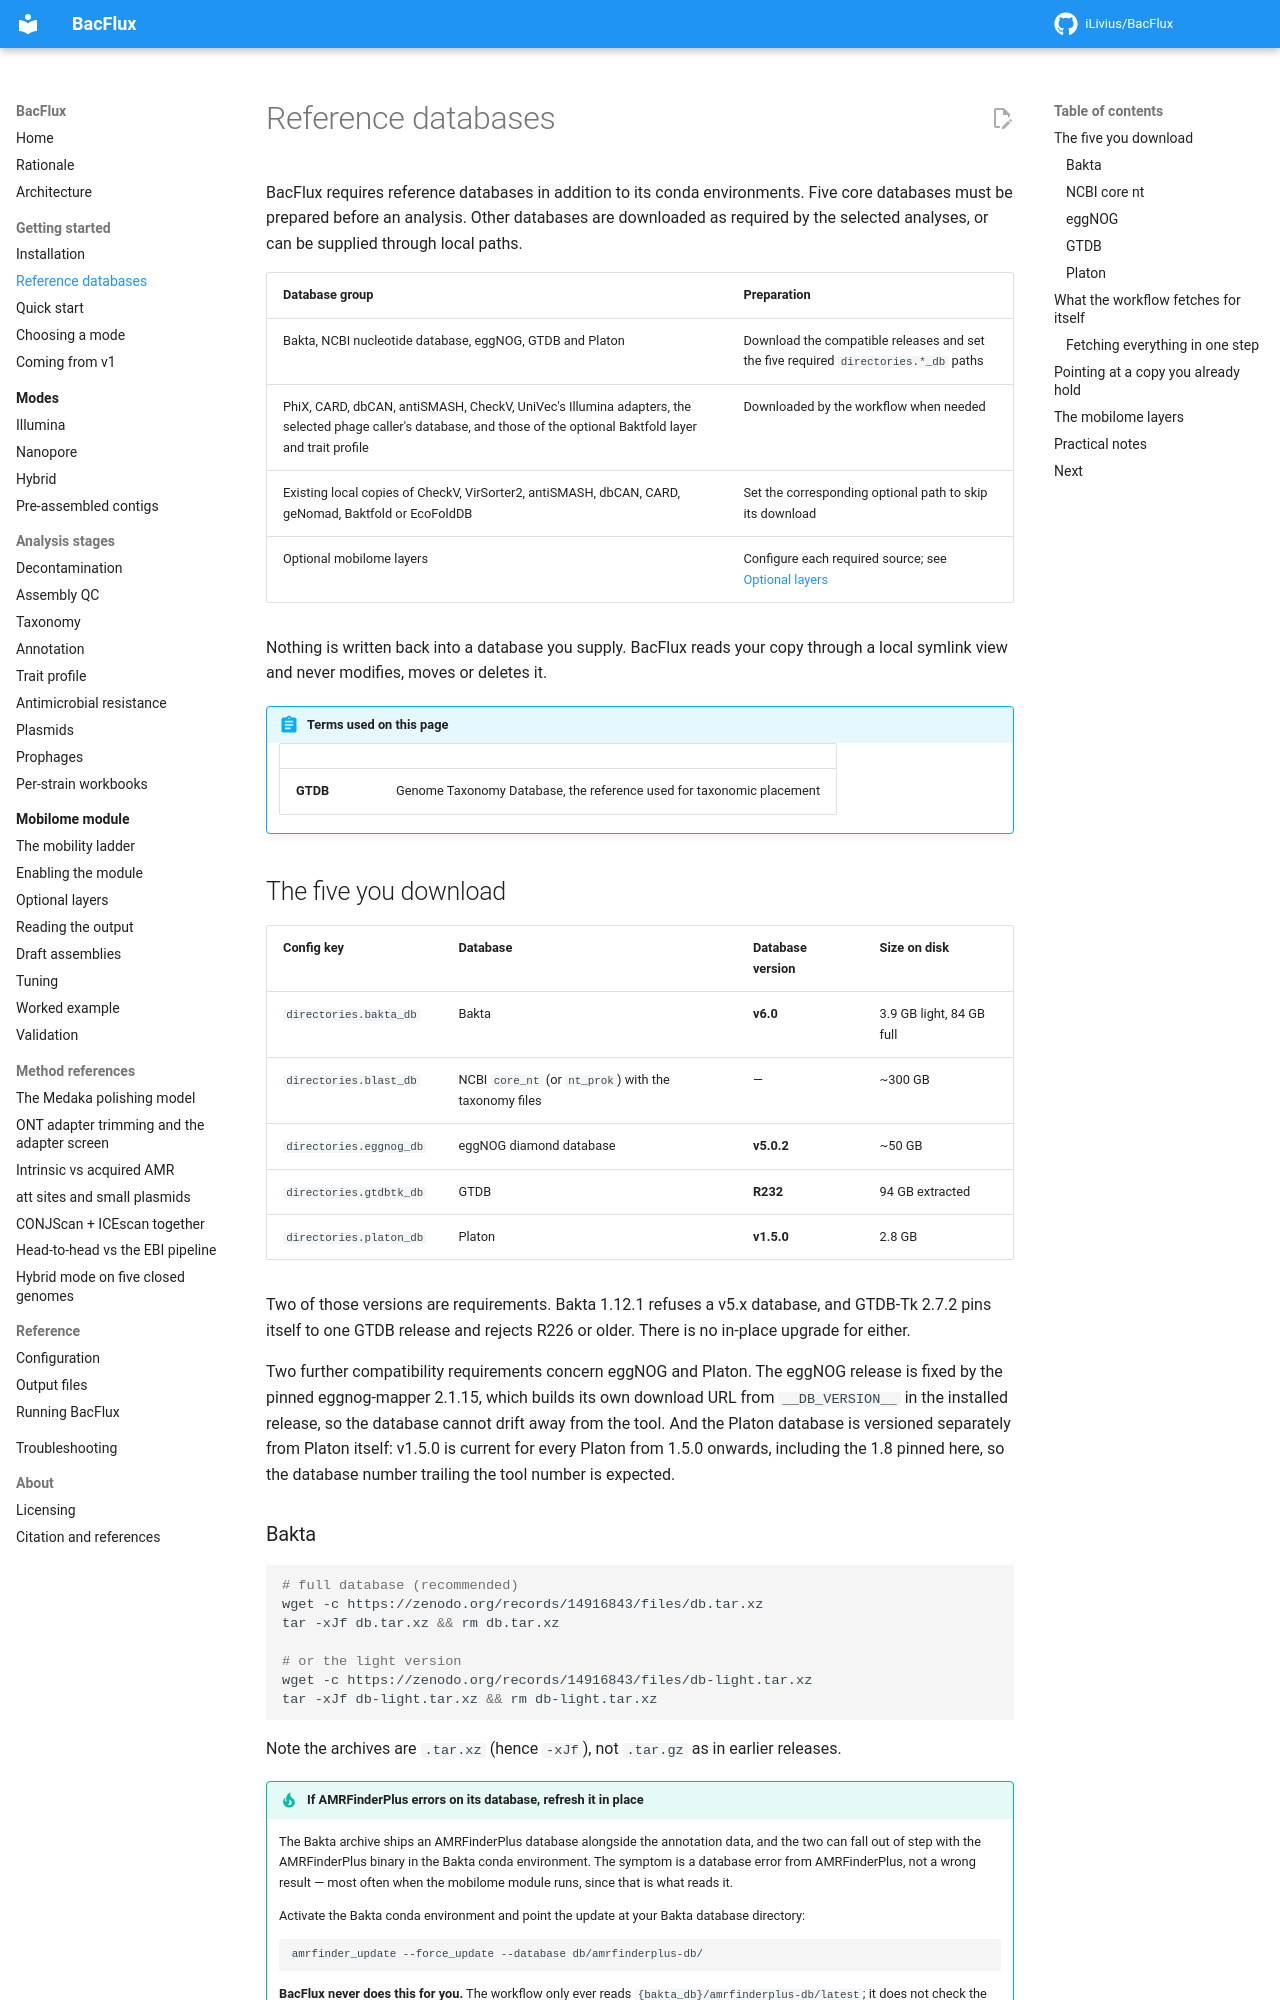

repository: iLivius/BacFlux · page: getting-started/databases/index.html · generator: mkdocs

# Reference databases

BacFlux requires reference databases in addition to its conda environments. Five
core databases must be prepared before an analysis. Other databases are downloaded
as required by the selected analyses, or can be supplied through local paths.

| Database group | Preparation |
|---|---|
| Bakta, NCBI nucleotide database, eggNOG, GTDB and Platon | Download the compatible releases and set the five required `directories.*_db` paths |
| PhiX, CARD, dbCAN, antiSMASH, CheckV, UniVec's Illumina adapters, the selected phage caller's database, and those of the optional Baktfold layer and trait profile | Downloaded by the workflow when needed |
| Existing local copies of CheckV, VirSorter2, antiSMASH, dbCAN, CARD, geNomad, Baktfold or EcoFoldDB | Set the corresponding optional path to skip its download |
| Optional mobilome layers | Configure each required source; see [Optional layers](../mobilome/optional-layers.md) |

Nothing is written back into a database you supply. BacFlux reads your copy through a
local symlink view and never modifies, moves or deletes it.

!!! abstract "Terms used on this page"

    | | |
    |---|---|
    | **GTDB** | Genome Taxonomy Database, the reference used for taxonomic placement |

## The five you download

| Config key | Database | Database version | Size on disk |
|---|---|---|---|
| `directories.bakta_db` | Bakta | **v6.0** | 3.9 GB light, 84 GB full |
| `directories.blast_db` | NCBI `core_nt` (or `nt_prok`) with the taxonomy files | — | ~300 GB |
| `directories.eggnog_db` | eggNOG diamond database | **v5.0.2** | ~50 GB |
| `directories.gtdbtk_db` | GTDB | **R232** | 94 GB extracted |
| `directories.platon_db` | Platon | **v1.5.0** | 2.8 GB |

Two of those versions are requirements. Bakta 1.12.1 refuses a v5.x database, and
GTDB-Tk 2.7.2 pins itself to one GTDB release and rejects R226 or older. There is no
in-place upgrade for either.

Two further compatibility requirements concern eggNOG and Platon. The eggNOG release is
fixed by the pinned eggnog-mapper 2.1.15, which builds its own download URL from
`__DB_VERSION__` in the installed release, so the database cannot drift away from the
tool. And the Platon database is versioned separately from Platon itself: v1.5.0 is
current for every Platon from 1.5.0 onwards, including the 1.8 pinned here, so the
database number trailing the tool number is expected.

### Bakta

```bash
# full database (recommended)
wget -c https://zenodo.org/records/14916843/files/db.tar.xz
tar -xJf db.tar.xz && rm db.tar.xz

# or the light version
wget -c https://zenodo.org/records/14916843/files/db-light.tar.xz
tar -xJf db-light.tar.xz && rm db-light.tar.xz
```

Note the archives are `.tar.xz` (hence `-xJf`), not `.tar.gz` as in earlier releases.

!!! tip "If AMRFinderPlus errors on its database, refresh it in place"

    The Bakta archive ships an AMRFinderPlus database alongside the annotation data,
    and the two can fall out of step with the AMRFinderPlus binary in the Bakta conda
    environment. The symptom is a database error from AMRFinderPlus, not a wrong
    result — most often when the mobilome module runs, since that is what reads it.

    Activate the Bakta conda environment and point the update at your Bakta database
    directory:

    ```bash
    amrfinder_update --force_update --database db/amrfinderplus-db/
    ```

    **BacFlux never does this for you.** The workflow only ever reads
    `{bakta_db}/amrfinderplus-db/latest`; it does not check the database's age and
    does not refresh it, so a stale copy stays stale until you run the command above.

!!! note "The mobilome module reuses the AMRFinderPlus database"

    The module reads AMRFinderPlus data from `{bakta_db}/amrfinderplus-db/`.
    CONJscan models are downloaded separately, and additional data sources are
    needed for the optional layers described below.
